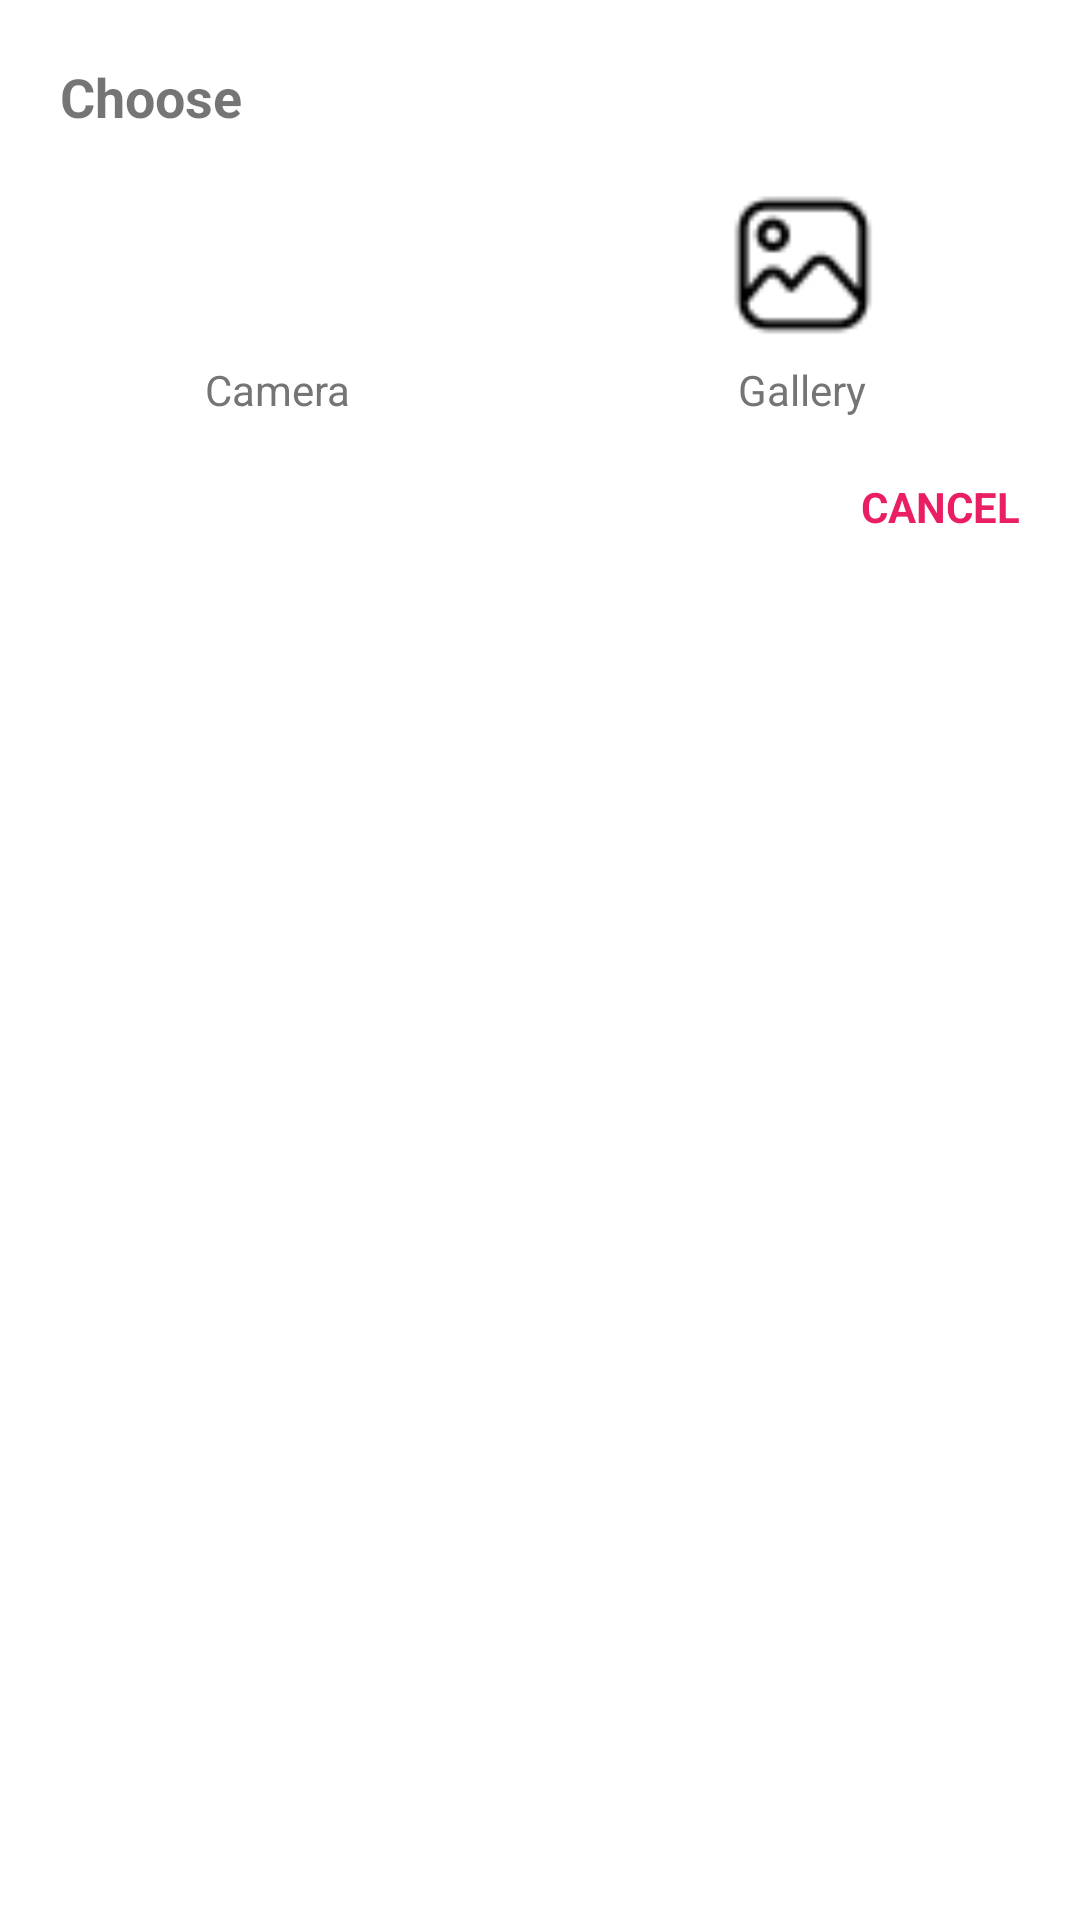

Reconstruct the res/layout file that produces this screen, plus the resources it refers to.
<!-- AndroidManifest.xml: application theme Theme.FathersDayPhotoFrame -->
<!-- res/layout/dialog_camera_gallery.xml -->
<?xml version="1.0" encoding="utf-8"?>
<LinearLayout xmlns:android="http://schemas.android.com/apk/res/android"
    android:orientation="vertical"
    android:padding="20dp"
    android:layout_width="300dp"
    android:layout_height="wrap_content">

    <TextView
        android:id="@+id/dialog_title"
        android:layout_width="wrap_content"
        android:layout_height="wrap_content"
        android:text="Choose"
        android:textSize="18sp"
        android:textStyle="bold"
        android:paddingBottom="20dp"/>

    <LinearLayout
        android:orientation="horizontal"
        android:layout_width="match_parent"
        android:layout_height="wrap_content"
        android:weightSum="2"
        android:gravity="center">

        <LinearLayout
            android:id="@+id/camera_layout"
            android:orientation="vertical"
            android:layout_width="wrap_content"
            android:layout_height="wrap_content"
            android:layout_marginEnd="30dp"
            android:gravity="center"
            android:layout_weight="1"
            android:onClick="openCamera">

            <ImageView
                android:src="@drawable/camera"
                android:layout_width="48dp"
                android:layout_height="48dp"/>

            <TextView
                android:layout_width="wrap_content"
                android:layout_height="wrap_content"
                android:text="Camera"
                android:layout_marginTop="8dp"
                android:textColor="#757575"/>

        </LinearLayout>

        <LinearLayout
            android:id="@+id/gallery_layout"
            android:orientation="vertical"
            android:layout_width="wrap_content"
            android:layout_height="wrap_content"
            android:gravity="center"
            android:layout_weight="1"
            android:onClick="openGallery">

            <ImageView
                android:src="@drawable/gallery"
                android:layout_width="48dp"
                android:layout_height="48dp"/>

            <TextView
                android:layout_width="wrap_content"
                android:layout_height="wrap_content"
                android:text="Gallery"
                android:layout_marginTop="8dp"
                android:textColor="#757575"/>
        </LinearLayout>
    </LinearLayout>

    <TextView
        android:id="@+id/cancel_button"
        android:layout_width="wrap_content"
        android:layout_height="wrap_content"
        android:text="CANCEL"
        android:textColor="#E91E63"
        android:textStyle="bold"
        android:layout_gravity="right"
        android:paddingTop="20sp"
        android:onClick="cancelDialog"/>

</LinearLayout>
<!-- resources referenced by this layout -->
<resources>
  <!-- drawable gallery: png bitmap (drawable, 829 bytes) -->
  <style name="Theme.FathersDayPhotoFrame" parent="Theme.MaterialComponents.DayNight.NoActionBar">
          
          <item name="colorPrimary">@color/purple_500</item>
          <item name="colorPrimaryVariant">@color/purple_700</item>
          <item name="colorOnPrimary">@color/white</item>
          
          <item name="colorSecondary">@color/teal_200</item>
          <item name="colorSecondaryVariant">@color/teal_700</item>
          <item name="colorOnSecondary">@color/black</item>
          
          <item name="android:statusBarColor" tools:targetApi="l">?attr/colorPrimaryVariant</item>
          
      </style>
  <color name="purple_500">#FF6297</color>
  <color name="purple_700">#FF8D14</color>
  <color name="white">#FFFFFF</color>
  <color name="teal_200">#F44336</color>
  <color name="teal_700">#FFA624</color>
  <color name="black">#000000</color>
</resources>
